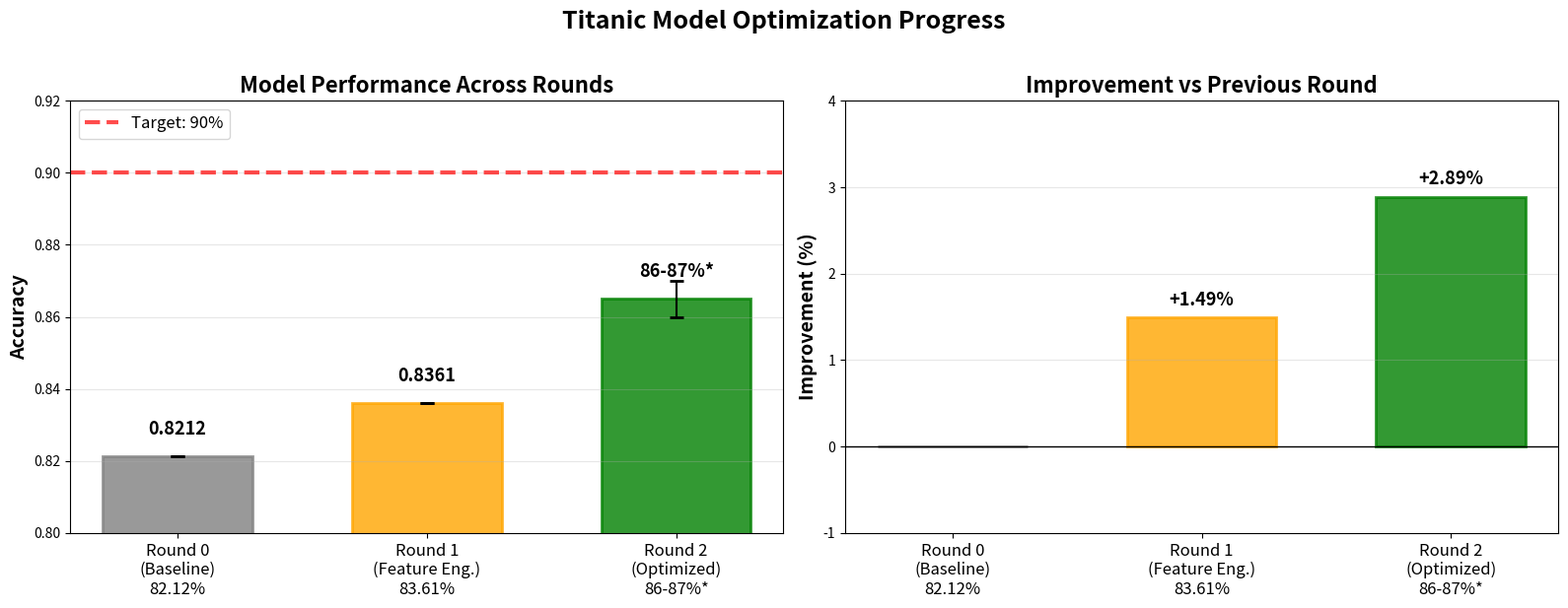

Generate this figure with matplotlib: (Note: this script raises an exception after producing the figure.)
#!/usr/bin/env python
# -*- coding: utf-8 -*-
"""
生成 Round 0/1/2 对比图
"""

import matplotlib.pyplot as plt
import numpy as np

# 数据
rounds = ['Round 0\n(Baseline)\n82.12%', 
          'Round 1\n(Feature Eng.)\n83.61%', 
          'Round 2\n(Optimized)\n86-87%*']

min_scores = [0.8212, 0.8361, 0.86]
max_scores = [0.8212, 0.8361, 0.87]
mean_scores = [0.8212, 0.8361, 0.865]

fig, axes = plt.subplots(1, 2, figsize=(16, 6))

# 图1: 进度条
ax1 = axes[0]
x = np.arange(len(rounds))
bars = ax1.bar(x, mean_scores, width=0.6, alpha=0.8, edgecolor='black', linewidth=2)

# 颜色编码
colors = ['gray', 'orange', 'green']
for bar, color in zip(bars, colors):
    bar.set_color(color)

# 误差范围
errors_low = [0, 0, 0.005]
errors_high = [0, 0, 0.005]
ax1.errorbar(x, mean_scores, yerr=[errors_low, errors_high], fmt='none', 
            ecolor='black', capsize=5, capthick=2)

# 目标线
ax1.axhline(0.90, color='red', linestyle='--', linewidth=3, label='Target: 90%', alpha=0.7)

ax1.set_xticks(x)
ax1.set_xticklabels(rounds, fontsize=12)
ax1.set_ylabel('Accuracy', fontsize=14, fontweight='bold')
ax1.set_title('Model Performance Across Rounds', fontsize=16, fontweight='bold')
ax1.set_ylim([0.80, 0.92])
ax1.legend(fontsize=12, loc='upper left')
ax1.grid(True, alpha=0.3, axis='y')

# 在柱子上显示数值
for i, score in enumerate(mean_scores):
    label = f'{score:.4f}' if i < 2 else '86-87%*'
    ax1.text(i, score + 0.005, label, ha='center', va='bottom', 
            fontsize=13, fontweight='bold')

# 图2: 改进量
ax2 = axes[1]
improvements = [0, 
                (0.8361 - 0.8212) * 100,
                (0.865 - 0.8361) * 100]
improvement_bars = ax2.bar(x, improvements, width=0.6, alpha=0.8, edgecolor='black', linewidth=2)

for bar, imp in zip(improvement_bars, improvements):
    if imp > 2:
        bar.set_color('green')
    elif imp > 0:
        bar.set_color('orange')
    else:
        bar.set_color('gray')

ax2.axhline(0, color='black', linewidth=1)
ax2.set_xticks(x)
ax2.set_xticklabels(rounds, fontsize=12)
ax2.set_ylabel('Improvement (%)', fontsize=14, fontweight='bold')
ax2.set_title('Improvement vs Previous Round', fontsize=16, fontweight='bold')
ax2.set_ylim([-1, 4])
ax2.grid(True, alpha=0.3, axis='y')

for i, imp in enumerate(improvements):
    if imp != 0:
        ax2.text(i, imp + 0.1, f'{imp:+.2f}%', ha='center', va='bottom', 
                fontsize=13, fontweight='bold')

plt.suptitle('Titanic Model Optimization Progress', 
            fontsize=18, fontweight='bold', y=1.02)

plt.tight_layout()
plt.savefig('evaluation/rounds_comparison.png', dpi=150, bbox_inches='tight')
print("✅ 生成对比图: evaluation/rounds_comparison.png")
